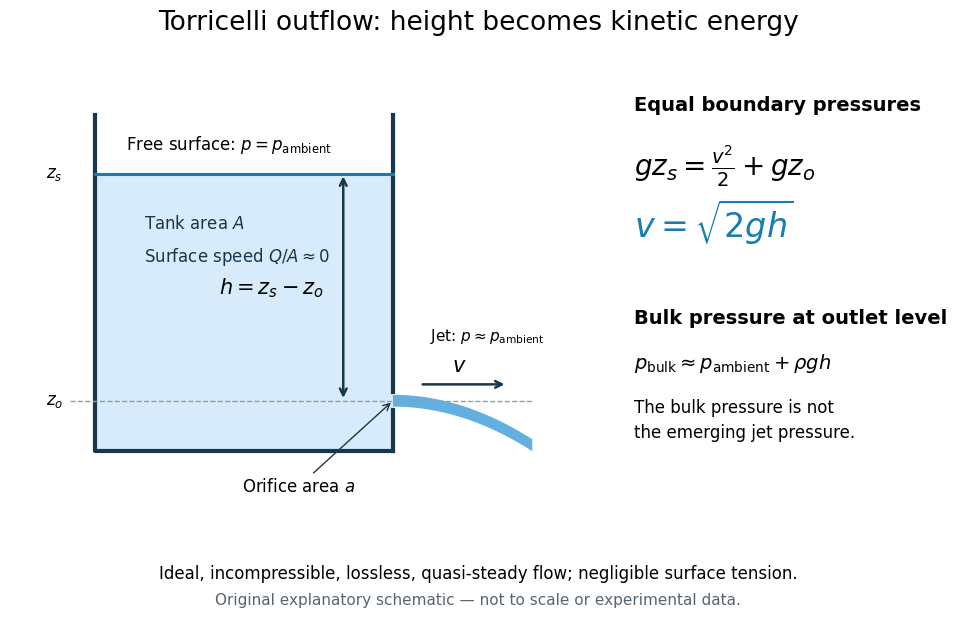

The script that saved this image: (Note: this script raises an exception after producing the figure.)
"""Original Torricelli schematic; Python 3.14, matplotlib 3.10.7, numpy 2.3.5.

Run from _media; emit the matching PNG into the current directory.
"""

from pathlib import Path

import matplotlib.pyplot as plt
import numpy as np
from matplotlib.patches import Polygon, Rectangle


def main():
    plt.rcParams.update({"font.size": 12, "font.family": "DejaVu Sans"})
    fig = plt.figure(figsize=(10.4, 6.5), dpi=100, facecolor="white")
    fig.suptitle("Torricelli outflow: height becomes kinetic energy", fontsize=19, y=0.96)
    ax = fig.add_axes([0.05, 0.19, 0.55, 0.65])
    ax.set(xlim=(-0.25, 5.5), ylim=(-0.5, 4.15))
    ax.axis("off")
    water = "#d7ebfa"
    ink = "#18374d"
    ax.add_patch(Rectangle((0.6, 0.15), 3.0, 3.05, facecolor=water, edgecolor="none"))
    ax.plot([0.6, 0.6, 3.6], [3.85, 0.15, 0.15], color=ink, lw=3)
    ax.plot([3.6, 3.6], [0.15, 0.60], color=ink, lw=3)
    ax.plot([3.6, 3.6], [0.80, 3.85], color=ink, lw=3)
    ax.plot([0.6, 3.6], [3.2, 3.2], color="#167cb4", lw=2.2)
    ax.plot([0.35, 5.0], [0.7, 0.7], color="#939da5", lw=1, ls="--")
    x = np.linspace(3.6, 5.0, 100)
    centre = 0.7 - 0.25 * (x - 3.6) ** 2
    ax.add_patch(Polygon(np.column_stack((np.r_[x, x[::-1]],
                                         np.r_[centre + 0.065, (centre - 0.065)[::-1]])),
                         closed=True, facecolor="#61b0df", edgecolor="none"))
    ax.annotate("", xy=(3.10, 3.2), xytext=(3.10, 0.7),
                arrowprops={"arrowstyle": "<->", "lw": 1.8, "color": ink})
    ax.text(2.91, 1.95, r"$h=z_s-z_o$", ha="right", va="center", fontsize=15,
            bbox={"facecolor": water, "edgecolor": "none", "pad": 3})
    ax.text(1.95, 3.47, r"Free surface: $p=p_{\rm ambient}$", ha="center")
    ax.text(1.1, 2.6, r"Tank area $A$", color=ink)
    ax.text(1.1, 2.23, r"Surface speed $Q/A\approx0$", color=ink)
    ax.annotate(r"Orifice area $a$", xy=(3.60, 0.70), xytext=(2.65, -0.30),
                ha="center", arrowprops={"arrowstyle": "->", "color": ink})
    ax.text(4.55, 1.36, r"Jet: $p\approx p_{\rm ambient}$", ha="center", fontsize=11)
    ax.annotate("", xy=(4.75, 0.88), xytext=(3.87, 0.88),
                arrowprops={"arrowstyle": "->", "color": ink, "lw": 1.8})
    ax.text(4.27, 1.02, r"$v$", ha="center", fontsize=15)
    ax.text(0.2, 3.2, r"$z_s$", ha="center", va="center")
    ax.text(0.2, 0.7, r"$z_o$", ha="center", va="center")
    note = fig.add_axes([0.65, 0.20, 0.31, 0.63])
    note.axis("off")
    note.text(0, 0.96, "Equal boundary pressures", fontsize=14, weight="bold")
    note.text(0, 0.80, r"$gz_s=\frac{v^2}{2}+gz_o$", fontsize=20)
    note.text(0, 0.65, r"$v=\sqrt{2gh}$", fontsize=24, color="#167cb4")
    note.text(0, 0.44, "Bulk pressure at outlet level", fontsize=14, weight="bold")
    note.text(0, 0.33, r"$p_{\rm bulk}\approx p_{\rm ambient}+\rho gh$", fontsize=14)
    note.text(0, 0.16, "The bulk pressure is not\nthe emerging jet pressure.", linespacing=1.5)
    fig.text(0.5, 0.085, "Ideal, incompressible, lossless, quasi-steady flow; negligible surface tension.",
             ha="center", fontsize=12)
    fig.text(0.5, 0.045, "Original explanatory schematic — not to scale or experimental data.",
             ha="center", fontsize=11, color="#576570")
    fig.savefig(Path.cwd() / (Path(__file__).stem + ".png"), facecolor="white", transparent=False)
    plt.close(fig)


if __name__ == "__main__":
    main()
